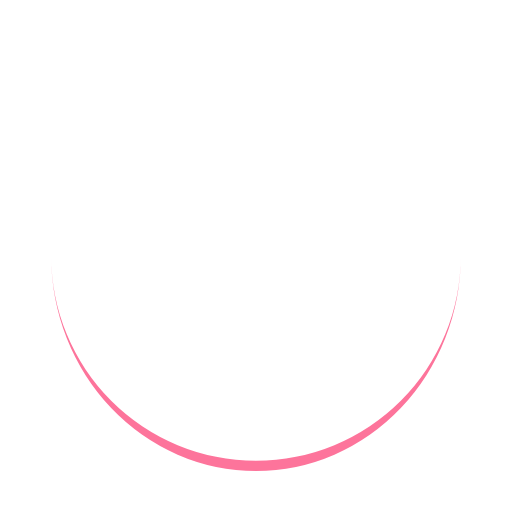
t = 0.00 s
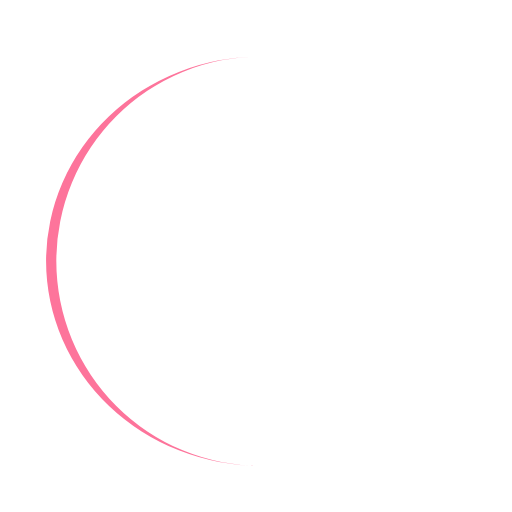
t = 0.25 s
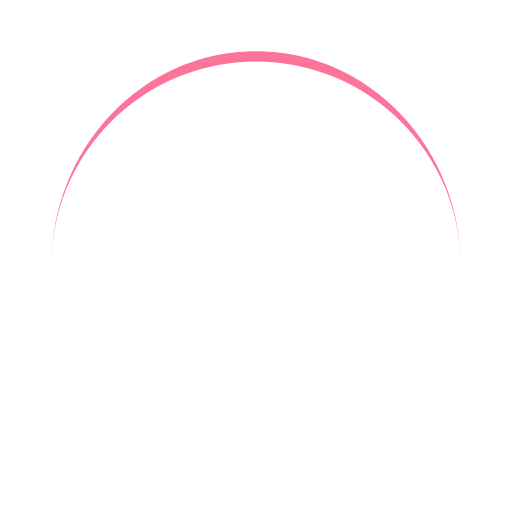
t = 0.50 s
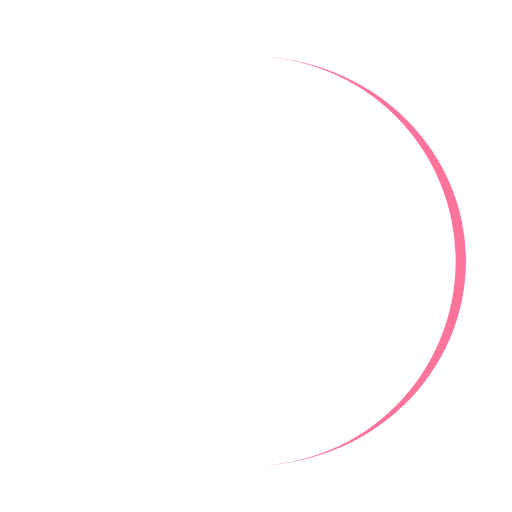
t = 0.75 s

The animated SVG that drew these frames (rendered in a browser with its animation timeline set to each time). Animation: 1 SMIL element (animateTransform=1); one cycle of 1.00 s, repeats indefinitely.

<?xml version="1.0" encoding="utf-8"?>
<svg xmlns="http://www.w3.org/2000/svg" xmlns:xlink="http://www.w3.org/1999/xlink" style="margin: auto; background: rgb(255, 255, 255); display: block; shape-rendering: auto;" width="200px" height="200px" viewBox="0 0 100 100" preserveAspectRatio="xMidYMid">
<path d="M10 50A40 40 0 0 0 90 50A40 42 0 0 1 10 50" fill="#fd749b" stroke="none">
  <animateTransform attributeName="transform" type="rotate" dur="1s" repeatCount="indefinite" keyTimes="0;1" values="0 50 51;360 50 51"></animateTransform>
</path>
<!-- [ldio] generated by https://loading.io/ --></svg>
